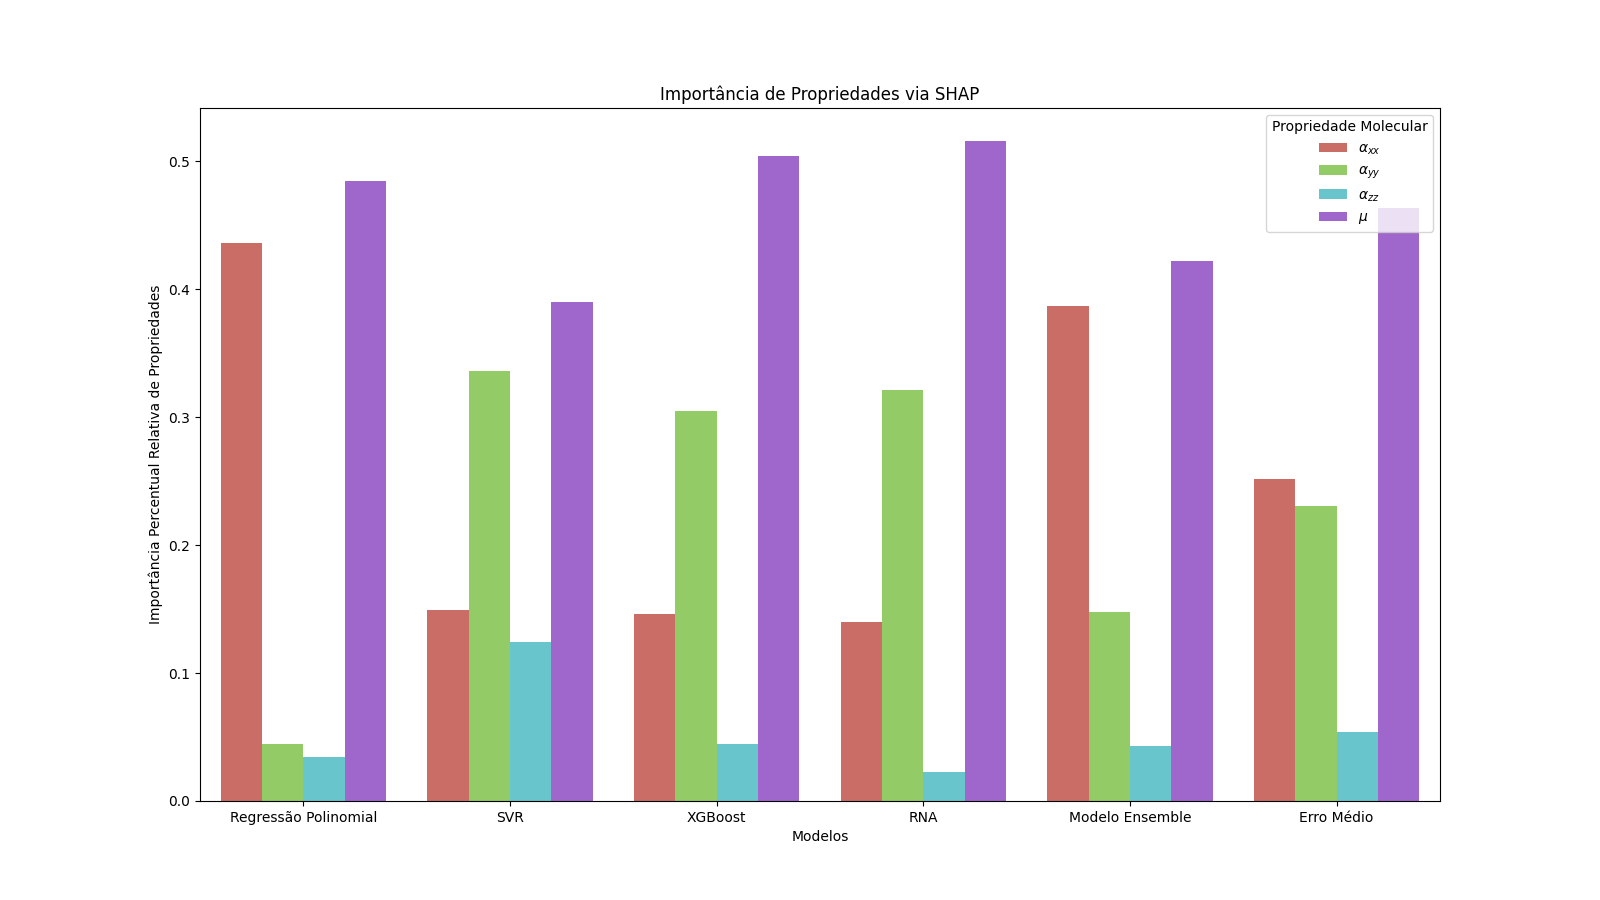

The table this chart was drawn from, first rows:
Feature Importance, Models, Propriedade Molecular
0, 0.4361, Regressão Polinomial, axx
1, 0.0443, Regressão Polinomial, ayy
2, 0.03458, Regressão Polinomial, azz
3, 0.485, Regressão Polinomial, Dipole
4, 0.1494, SVR, axx
5, 0.3364, SVR, ayy
6, 0.1241, SVR, azz
7, 0.39, SVR, Dipole
8, 0.1462, XGBoost, axx
9, 0.3047, XGBoost, ayy
10, 0.04486, XGBoost, azz
11, 0.5042, XGBoost, Dipole
12, 0.1403, RNA, axx
13, 0.3213, RNA, ayy
14, 0.02234, RNA, azz
15, 0.516, RNA, Dipole
16, 0.387, Modelo Ensemble, axx
17, 0.1481, Modelo Ensemble, ayy
18, 0.04278, Modelo Ensemble, azz
19, 0.4221, Modelo Ensemble, Dipole
